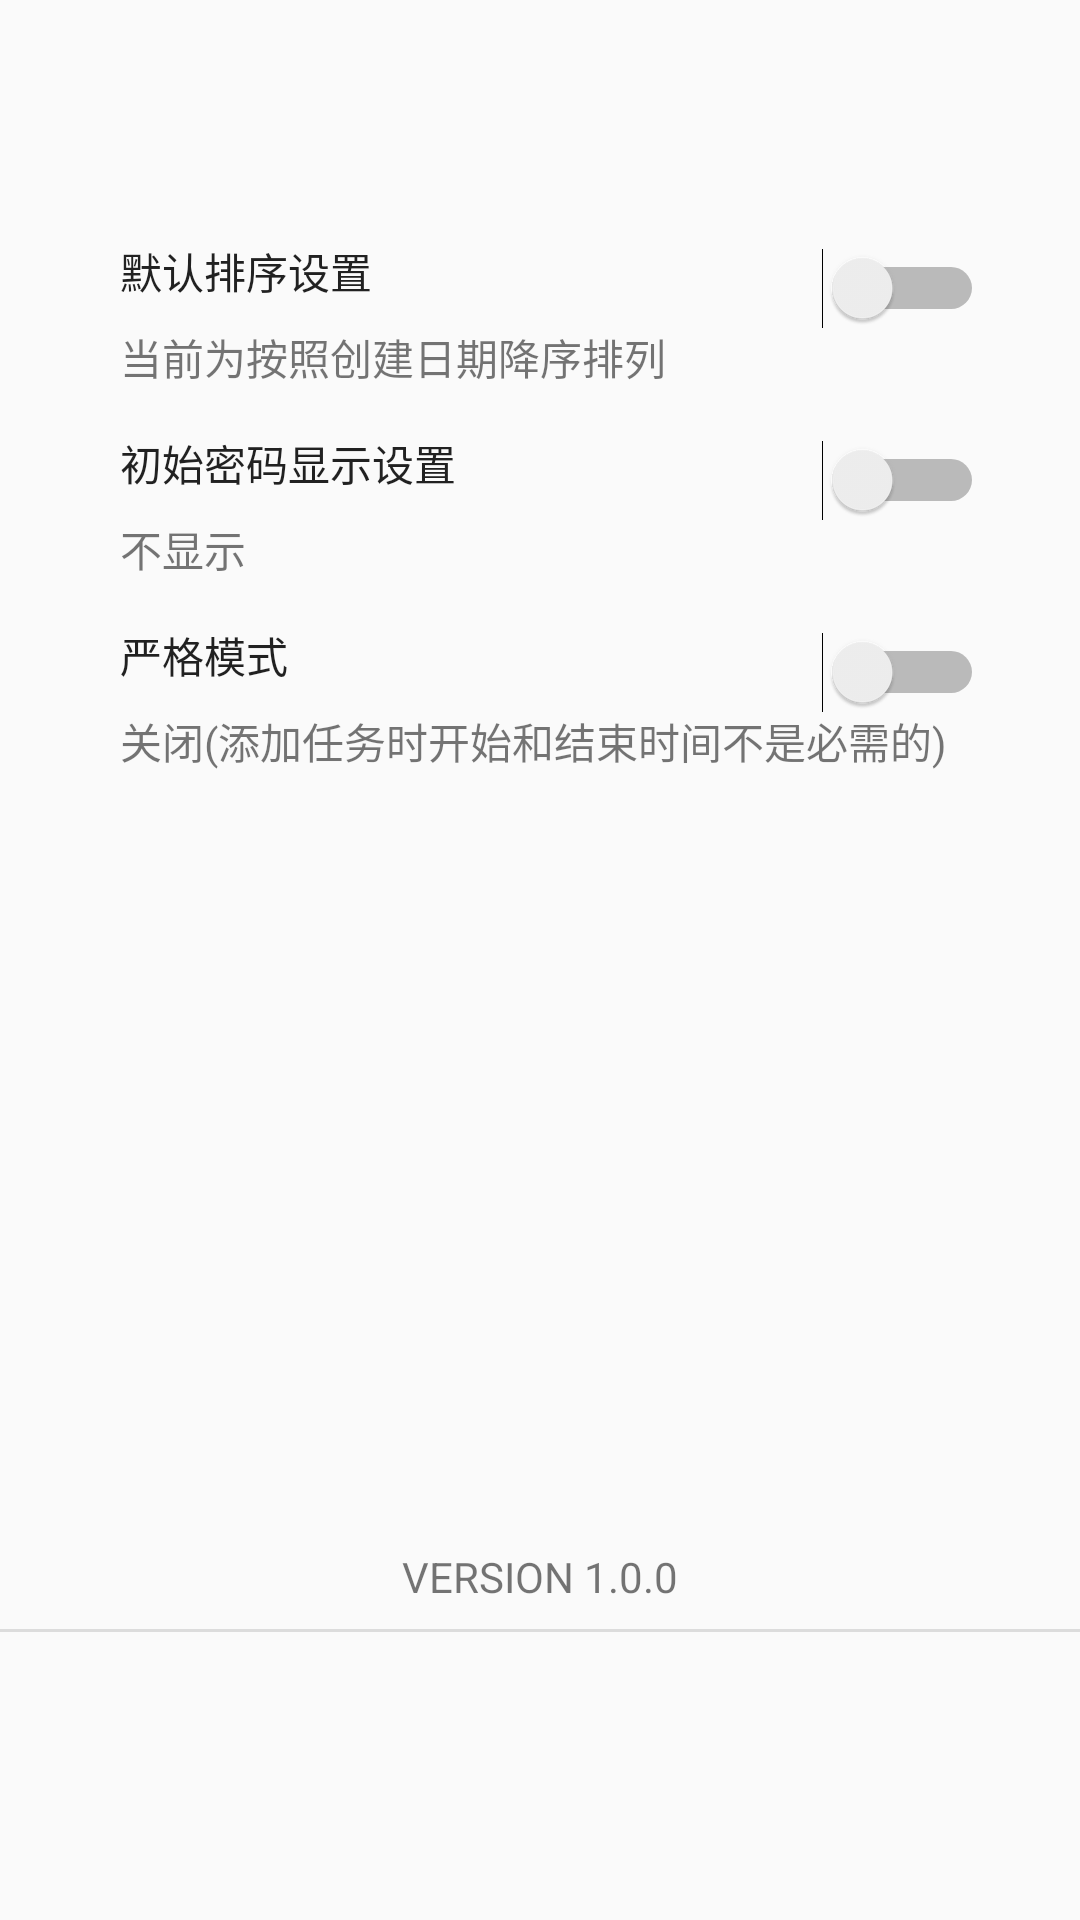

Here is an Android app screen rendered from its layout file. Give the layout XML and the strings, colors and styles it references.
<!-- AndroidManifest.xml: application theme AppTheme -->
<!-- res/layout/activity_settings.xml -->
<?xml version="1.0" encoding="utf-8"?>
<layout xmlns:android="http://schemas.android.com/apk/res/android"
    xmlns:app="http://schemas.android.com/apk/res-auto"
    xmlns:tools="http://schemas.android.com/tools">

    <data>

    </data>

    <androidx.constraintlayout.widget.ConstraintLayout
        android:layout_width="match_parent"
        android:layout_height="match_parent"
        tools:context=".activities.SettingsActivity">


        <TextView
            android:id="@+id/set_key"
            android:layout_width="wrap_content"
            android:layout_height="wrap_content"
            android:layout_marginStart="8dp"
            android:layout_marginTop="16dp"
            android:textAppearance="@style/TextAppearance.AppCompat.Body1"
            android:text="初始密码显示设置"
            app:layout_constraintStart_toStartOf="@+id/guideline32"
            app:layout_constraintTop_toTopOf="@+id/guideline29" />

        <TextView
            android:id="@+id/set_key_ps"
            android:layout_width="wrap_content"
            android:layout_height="wrap_content"
            android:layout_marginTop="8dp"
            android:text="不显示"
            app:layout_constraintStart_toStartOf="@+id/set_key"
            app:layout_constraintTop_toBottomOf="@+id/set_key" />

        <androidx.constraintlayout.widget.Guideline
            android:id="@+id/guideline28"
            android:layout_width="wrap_content"
            android:layout_height="wrap_content"
            android:orientation="horizontal"
            app:layout_constraintGuide_percent="0.1" />

        <androidx.constraintlayout.widget.Guideline
            android:id="@+id/guideline29"
            android:layout_width="wrap_content"
            android:layout_height="wrap_content"
            android:orientation="horizontal"
            app:layout_constraintGuide_percent="0.2" />

        <androidx.constraintlayout.widget.Guideline
            android:id="@+id/guideline30"
            android:layout_width="wrap_content"
            android:layout_height="wrap_content"
            android:orientation="horizontal"
            app:layout_constraintGuide_percent="0.3" />

        <androidx.constraintlayout.widget.Guideline
            android:id="@+id/guideline31"
            android:layout_width="wrap_content"
            android:layout_height="wrap_content"
            android:orientation="horizontal"
            app:layout_constraintGuide_percent="0.4" />

        <TextView
            android:id="@+id/set_order"
            android:layout_width="wrap_content"
            android:layout_height="wrap_content"
            android:layout_marginStart="8dp"
            android:layout_marginTop="16dp"
            android:text="默认排序设置"
            android:textAppearance="@style/TextAppearance.AppCompat.Body1"
            app:layout_constraintStart_toStartOf="@+id/guideline32"
            app:layout_constraintTop_toTopOf="@+id/guideline28" />

        <TextView
            android:id="@+id/set_order_ps"
            android:layout_width="wrap_content"
            android:layout_height="wrap_content"
            android:layout_marginTop="8dp"
            android:text="当前为按照创建日期降序排列"
            app:layout_constraintStart_toStartOf="@+id/set_order"
            app:layout_constraintTop_toBottomOf="@+id/set_order" />

        <androidx.constraintlayout.widget.Guideline
            android:id="@+id/guideline32"
            android:layout_width="wrap_content"
            android:layout_height="wrap_content"
            android:orientation="vertical"
            app:layout_constraintGuide_begin="32dp" />

        <TextView
            android:id="@+id/set_strict"
            android:layout_width="wrap_content"
            android:layout_height="wrap_content"
            android:layout_marginStart="8dp"
            android:layout_marginTop="16dp"
            android:textAppearance="@style/TextAppearance.AppCompat.Body1"
            android:text="严格模式"
            app:layout_constraintStart_toStartOf="@+id/guideline32"
            app:layout_constraintTop_toTopOf="@+id/guideline30" />

        <TextView
            android:id="@+id/set_strict_ps"
            android:layout_width="wrap_content"
            android:layout_height="wrap_content"
            android:layout_marginTop="8dp"
            android:text="关闭(添加任务时开始和结束时间不是必需的)"
            app:layout_constraintStart_toStartOf="@+id/set_strict"
            app:layout_constraintTop_toBottomOf="@+id/set_strict" />

        <Switch
            android:id="@+id/set_switch_order"
            android:layout_width="wrap_content"
            android:layout_height="wrap_content"
            android:layout_marginEnd="32dp"
            app:layout_constraintBottom_toTopOf="@+id/guideline29"
            app:layout_constraintEnd_toEndOf="parent"
            app:layout_constraintTop_toTopOf="@+id/guideline28" />

        <Switch
            android:id="@+id/set_switch_key"
            android:layout_width="wrap_content"
            android:layout_height="wrap_content"
            android:layout_marginEnd="32dp"
            app:layout_constraintBottom_toTopOf="@+id/guideline30"
            app:layout_constraintEnd_toEndOf="parent"
            app:layout_constraintTop_toTopOf="@+id/guideline29" />

        <Switch
            android:id="@+id/set_switch_strict"
            android:layout_width="wrap_content"
            android:layout_height="wrap_content"
            android:layout_marginEnd="32dp"
            app:layout_constraintBottom_toTopOf="@+id/guideline31"
            app:layout_constraintEnd_toEndOf="parent"
            app:layout_constraintTop_toTopOf="@+id/guideline30" />

        <View
            android:id="@+id/divider"
            android:layout_width="409dp"
            android:layout_height="1dp"
            android:layout_marginBottom="96dp"
            android:background="?android:attr/listDivider"
            app:layout_constraintBottom_toBottomOf="parent"
            app:layout_constraintStart_toStartOf="parent" />

        <TextView
            android:id="@+id/app_v"
            android:layout_width="wrap_content"
            android:layout_height="wrap_content"
            android:text="VERSION 1.0.0"
            android:layout_margin="@dimen/msg_out_spacing"
            app:layout_constraintBottom_toTopOf="@+id/divider"
            app:layout_constraintEnd_toEndOf="parent"
            app:layout_constraintStart_toStartOf="parent" />

    </androidx.constraintlayout.widget.ConstraintLayout>
</layout>
<!-- resources referenced by this layout -->
<resources>
  <dimen name="msg_out_spacing">8dp</dimen>
  <style name="AppTheme" parent="Theme.AppCompat.Light.DarkActionBar">
          
          <item name="colorPrimary">@color/colorPrimary</item>
          <item name="colorPrimaryDark">@color/colorPrimaryDark</item>
          <item name="colorAccent">@color/colorAccent</item>
          <item name="colorControlNormal">#9f9f9f</item>
      </style>
  <color name="colorPrimary">#6200EE</color>
  <color name="colorPrimaryDark">#6200EE</color>
  <color name="colorAccent">#E91E63</color>
</resources>
